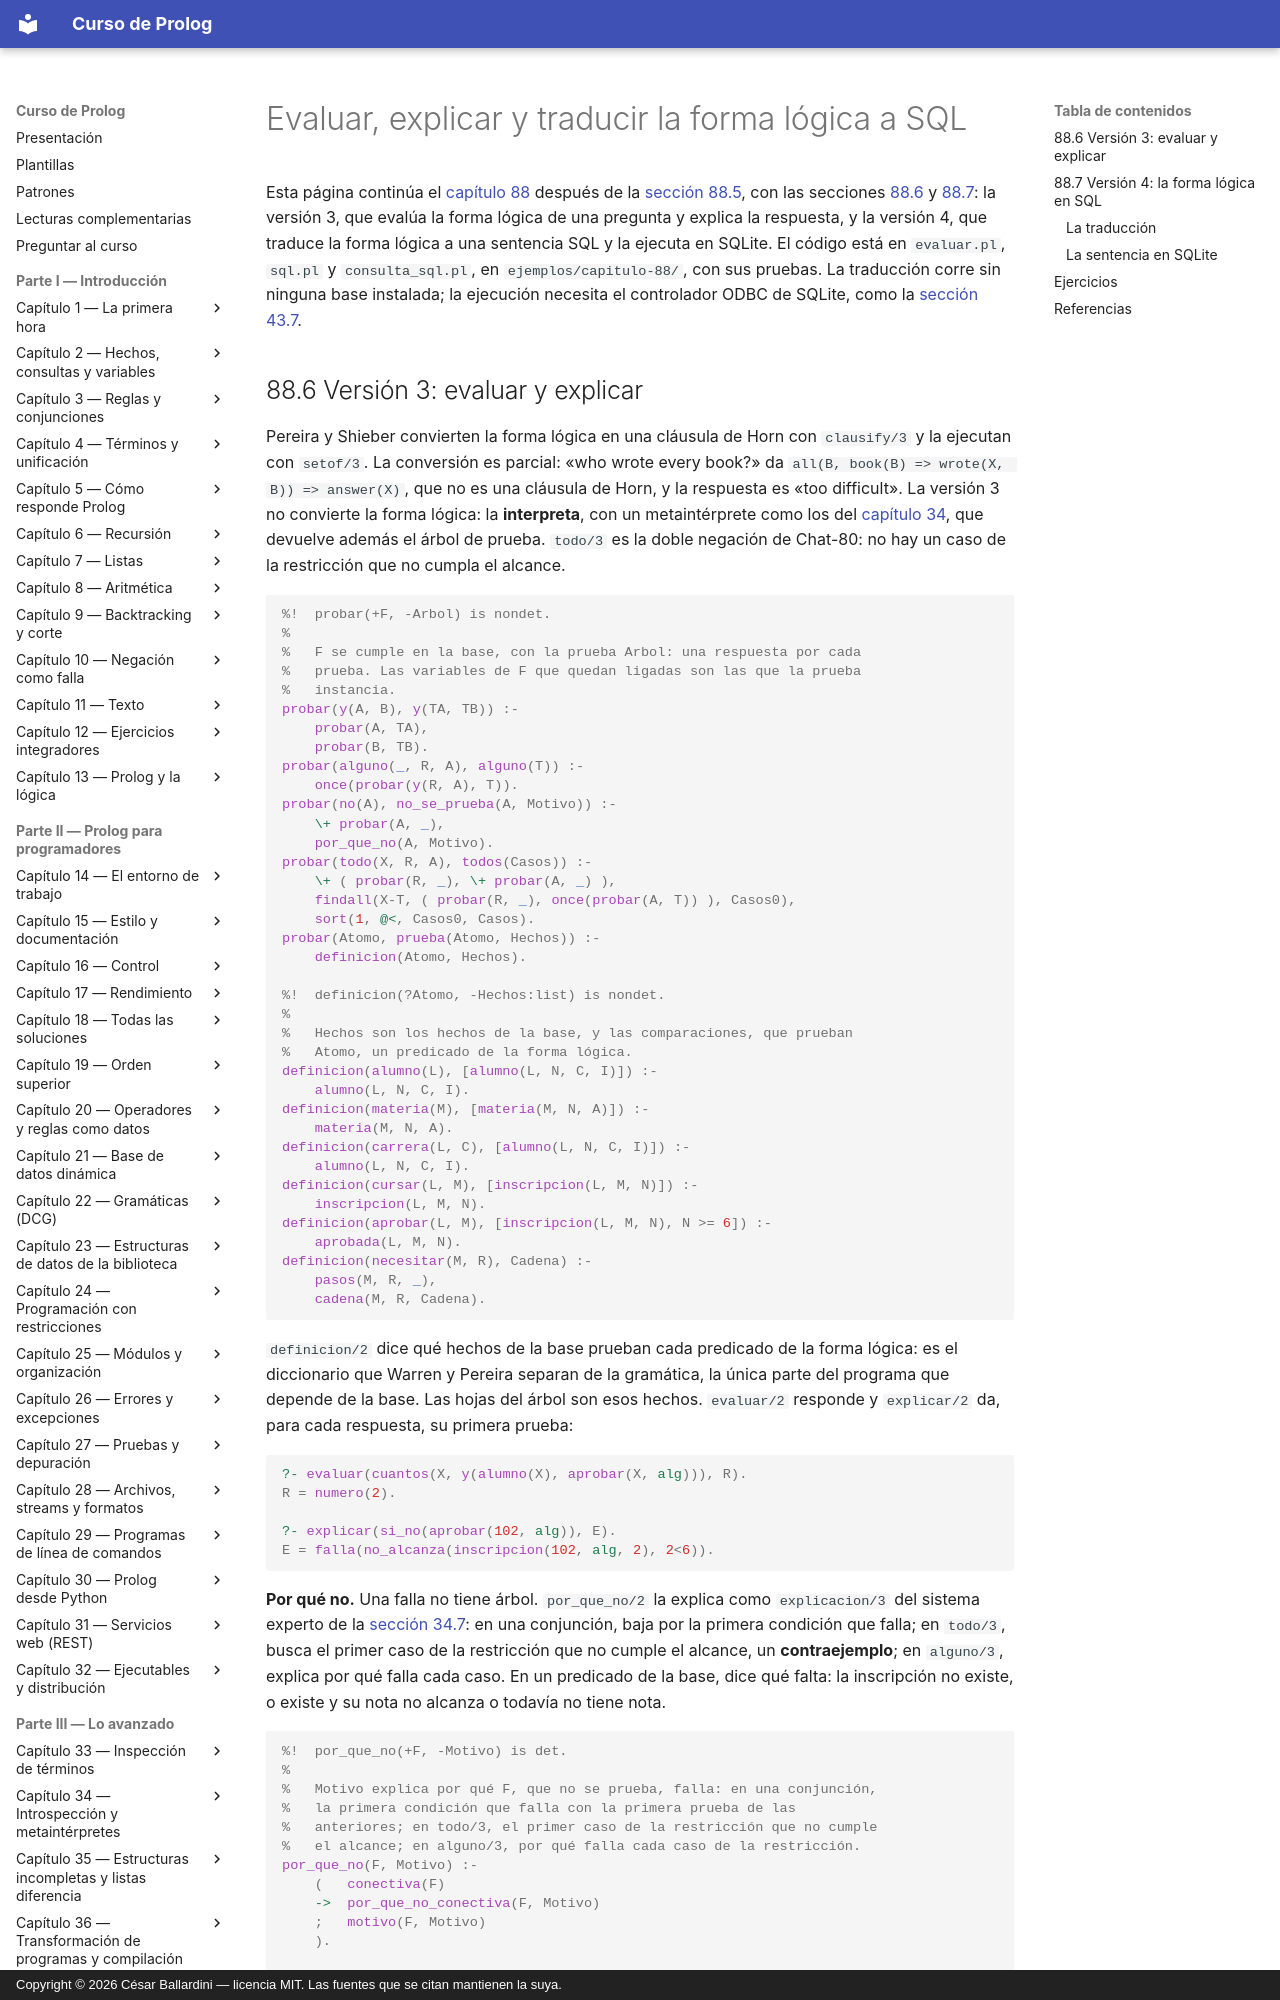

repository: CesarBallardini/curso-de-prolog · page: capitulo-88-proyecto-preguntas-en-castellano/sql/index.html · generator: mkdocs · copyright: Copyright © 2026 César Ballardini — licencia MIT. Las fuentes que se citan mantienen la suya.

# Evaluar, explicar y traducir la forma lógica a SQL

Esta página continúa el [capítulo 88](index.md) después de la [sección
88.5](palabras.md#885-version-2-la-gramatica-y-la-forma-logica), con las
secciones [88.6](#886-version-3-evaluar-y-explicar) y
[88.7](#887-version-4-la-forma-logica-en-sql): la versión 3, que evalúa la
forma lógica de una pregunta y explica la respuesta, y la versión 4, que
traduce la forma lógica a una sentencia SQL y la ejecuta en SQLite. El
código está en `evaluar.pl`, `sql.pl` y `consulta_sql.pl`, en
`ejemplos/capitulo-88/`, con sus pruebas. La traducción corre sin ninguna
base instalada; la ejecución necesita el controlador ODBC de SQLite, como la
[sección 43.7](../capitulo-43-prolog-y-sql/odbc.md#la-base-en-sqlite).
